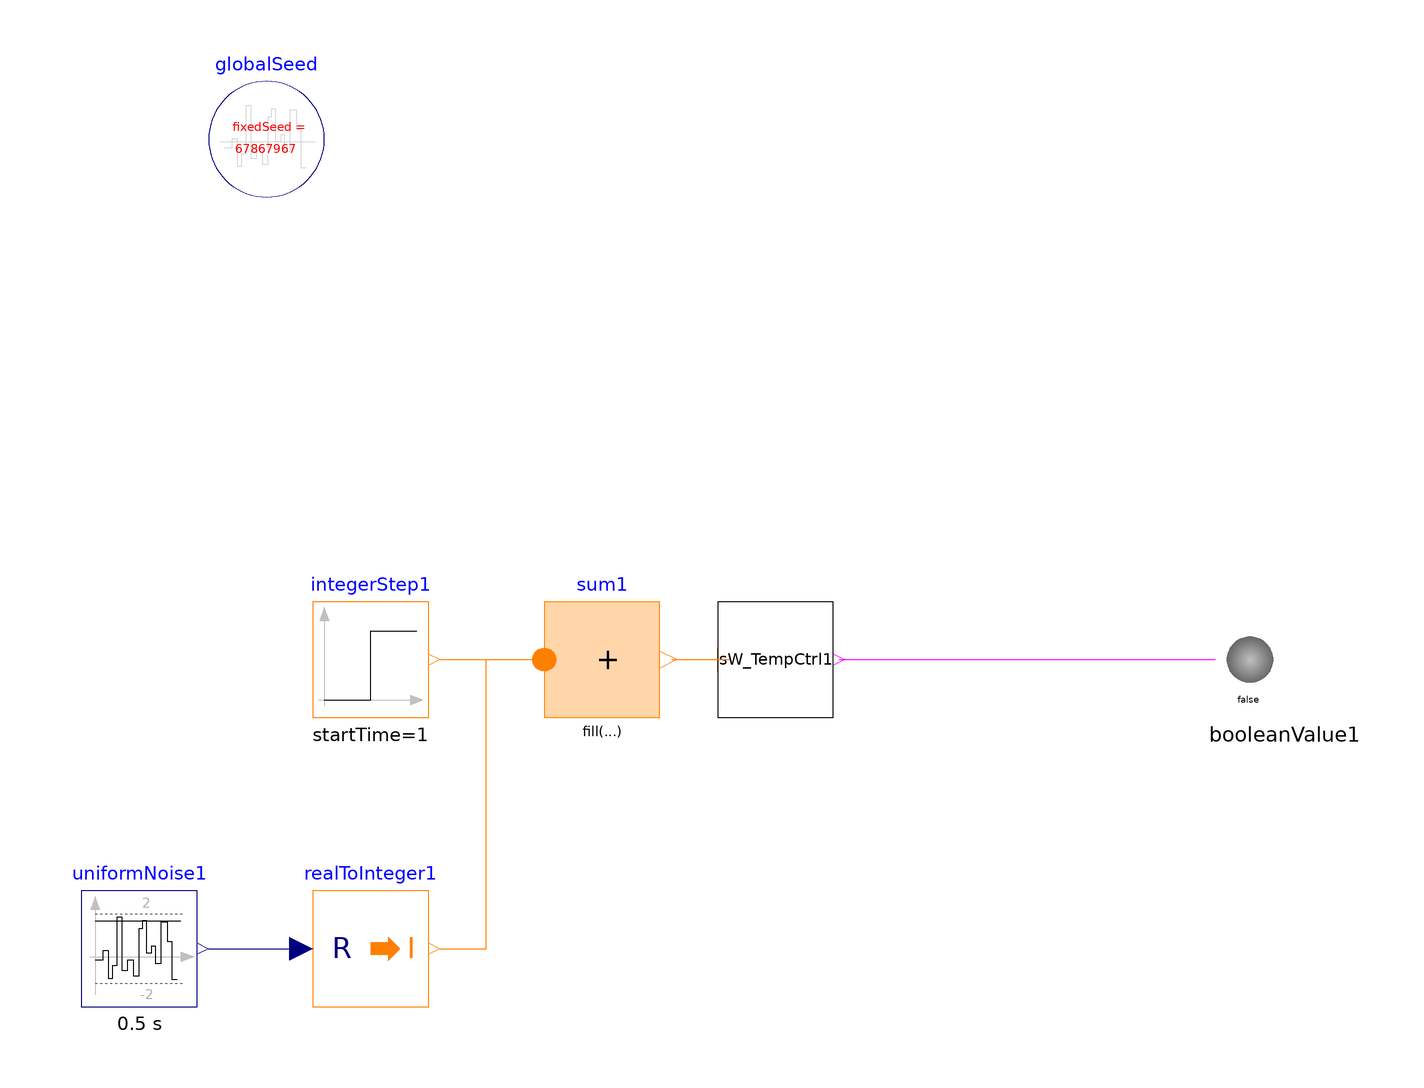

The Modelica model whose source follows is shown above as a component diagram (icons at their Placement, wires along their Line points).

model Test_SW_TempCtrl
      //  extends MyGaggia.SW_TempCtrl(PID_tempCtrl.initType = Modelica.Blocks.Types.InitPID.InitialOutput, PID_tempCtrl.controllerType = Modelica.Blocks.Types.SimpleController.PI);
      Modelica.Blocks.Sources.IntegerStep integerStep1(height = 600, offset = 50, startTime = 1) annotation(
        Placement(visible = true, transformation(origin = {-70, 0}, extent = {{-10, -10}, {10, 10}}, rotation = 0)));
      Modelica.Blocks.Interaction.Show.BooleanValue booleanValue1 annotation(
        Placement(visible = true, transformation(origin = {88, 0}, extent = {{-10, -10}, {10, 10}}, rotation = 0)));
      MyGaggia.SW_TempCtrl sW_TempCtrl1(PID_IntTime = 5, PID_PropGain = 0.01, temp_SP = 368.15) annotation(
        Placement(visible = true, transformation(origin = {0, 0}, extent = {{-10, -10}, {10, 10}}, rotation = 0)));
      Modelica.Blocks.Noise.UniformNoise uniformNoise1(enableNoise = true, samplePeriod = 0.5, useAutomaticLocalSeed = true, useGlobalSeed = true, y_max = 2, y_min = -2) annotation(
        Placement(visible = true, transformation(origin = {-110, -50}, extent = {{-10, -10}, {10, 10}}, rotation = 0)));
      Modelica.Blocks.Math.RealToInteger realToInteger1 annotation(
        Placement(visible = true, transformation(origin = {-70, -50}, extent = {{-10, -10}, {10, 10}}, rotation = 0)));
      Modelica.Blocks.MathInteger.Sum sum1(nu = 2) annotation(
        Placement(visible = true, transformation(origin = {-30, 0}, extent = {{-10, -10}, {10, 10}}, rotation = 0)));
      inner Modelica.Blocks.Noise.GlobalSeed globalSeed(enableNoise = true, useAutomaticSeed = true) annotation(
        Placement(visible = true, transformation(origin = {-88, 90}, extent = {{-10, -10}, {10, 10}}, rotation = 0)));
    equation
      connect(sum1.y, sW_TempCtrl1.u_tempSignal) annotation(
        Line(points = {{-18, 0}, {-8, 0}, {-8, 0}, {-8, 0}}, color = {255, 127, 0}));
      connect(integerStep1.y, sum1.u[1]) annotation(
        Line(points = {{-58, 0}, {-42, 0}, {-42, 0}, {-40, 0}}, color = {255, 127, 0}));
      connect(realToInteger1.y, sum1.u[2]) annotation(
        Line(points = {{-58, -50}, {-50, -50}, {-50, 0}, {-40, 0}, {-40, 0}}, color = {255, 127, 0}));
      connect(uniformNoise1.y, realToInteger1.u) annotation(
        Line(points = {{-98, -50}, {-82, -50}, {-82, -50}, {-82, -50}}, color = {0, 0, 127}));
      connect(sW_TempCtrl1.y_heaterSSR, booleanValue1.activePort) annotation(
        Line(points = {{11, 0}, {76, 0}}, color = {255, 0, 255}));
      annotation(
        Icon(coordinateSystem(grid = {2, 8})),
        experiment(StartTime = 0, StopTime = 300, Tolerance = 0.0001, Interval = 0.5),
        __OpenModelica_simulationFlags(jacobian = "coloredNumerical", s = "dassl", lv = "LOG_STATS"));
    end Test_SW_TempCtrl;